Labelled photos from "classification", an image-classification folder in DylanHughes02/fruit-detection-project. The possible labels are: apple, banana, orange, pear.

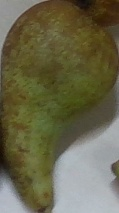
Label: pear

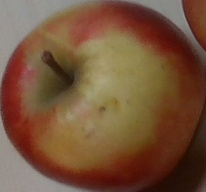
Label: apple

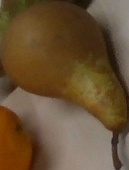
Label: pear

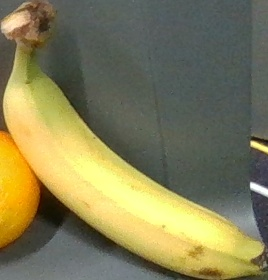
Label: banana

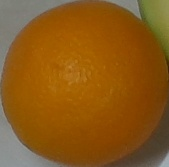
Label: orange

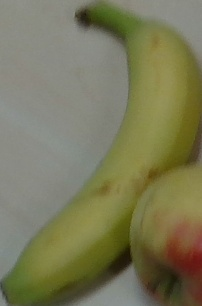
Label: banana
